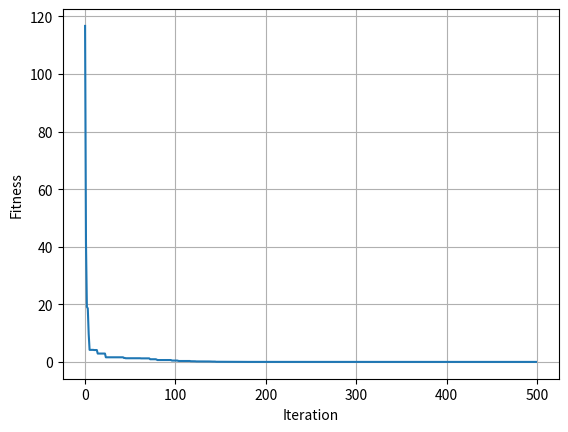

Write the Python code that produced this figure.
# -*- coding: utf-8 -*-
"""
Created on Wed Aug 11 17:09:03 2021

@author: zongsing.huang
"""
# =============================================================================
# 最佳解的適應值為0
# =============================================================================
import numpy as np
import matplotlib.pyplot as plt

def fitness(X):
    # Sphere
    if X.ndim==1:
        X = X.reshape(1, -1)
    
    F = np.sum(X**2, axis=1)
    
    return F

#%% 參數設定
P = 300
D = 10
G = 500
k = 0.2
w_max = 0.9
w_min = 0.2
c1 = 2
c2 = 2
ub = 10*np.ones([P, D])
lb = -10*np.ones([P, D])

#%% 初始化
X = np.random.uniform(low=lb, high=ub, size=[P, D])
V = np.zeros([P, D])
v_max = k*(ub-lb)*np.ones([P, D])
v_min = -1*v_max
pbest_X = np.zeros([P, D])
pbest_F = np.ones(P)*np.inf
gbest_X = np.zeros(D)
gbest_F = np.inf
loss_curve = np.zeros(G)

#%% 迭代
for g in range(G):
    # 適應值計算
    F = fitness(X)
    
    # 更新pbest
    mask = F<pbest_F
    pbest_X[mask] = X[mask]
    pbest_F[mask] = F[mask]
    
    # 更新gbest
    if F.min()<gbest_F:
        gbest_idx = np.argmin(F)
        gbest_X = X[gbest_idx]
        gbest_F = F[gbest_idx]
    loss_curve[g] = gbest_F
    
    # 更新w
    w = w_max - g*(w_max-w_min)/G
    
    # 更新V
    r1 = np.random.uniform(size=[P, D])
    r2 = np.random.uniform(size=[P, D])
    V = w*V + c1*r1*(pbest_X-X) + c2*r2*(gbest_X-X)
    # 邊界處理
    mask1 = V>v_max
    mask2 = V<v_min
    V[mask1] = v_max[mask1]
    V[mask2] = v_min[mask2]
    
    # 更新X
    X = X + V
    mask1 = X>ub
    mask2 = X<lb
    X[mask1] = ub[mask1]
    X[mask2] = lb[mask2]
    
#%% 作圖
plt.figure()
plt.plot(loss_curve)
plt.grid()
plt.xlabel('Iteration')
plt.ylabel('Fitness')